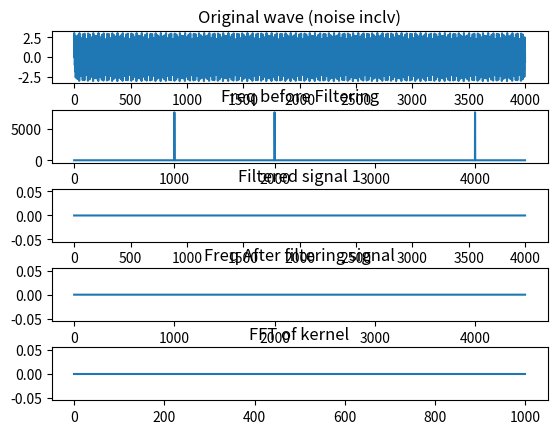

Here is the Python script that generated this plot:
#This file is to build a DSP windowed sinc function
from typing import List
import numpy as np 
import matplotlib.pyplot as plt

class myfilter():
    def __init__(self):
        return None 

    def __dft(self,inp:np.array):
        arr = np.array(inp,dtype=float)
        N = np.shape(arr)[0]
        n = np.arange(N)
        k = n.reshape((N,1))
        M = np.exp(-2j * np.pi * k * n /N)
        return np.dot(M,arr)

    def __idft(self,inp_freq:np.array):
        return None

    def __fft(self, inp:np.array) -> List[float]:
        arr = np.array(inp)
        N = np.shape(arr)[0]
        if N%2 != 0:
            raise ValueError("Must be a power of 2")
        elif N<=2:
            return myfilter.__dft(self, arr)
        else:
            even = myfilter.__fft(self, arr[::2])
            odd = myfilter.__fft(self, arr[1::2])
            terms = np.exp(-2j * np.pi * np.arange(N) / N)
        return np.concatenate([even + terms[:int(N/2)] * odd, even + terms[int(N/2):] * odd])

    def __ifft(self, inp:np.array) -> List[float]:
        return None
    
    def sign_flip(self, H:List[float])->List[float]:
        temp = [0]*len(H)
        for i, val in enumerate(H):
            val = -1*val
        return temp

    def windowed_sinc(self, f: int, samp_rate: float, M:int) -> List[float]:
        """
        Here we will introduce a Digital filter making use of the convolution in the time domain.
        Inputs:
            inp : One dimensional -- single list
            f : center frequency of the filter
            M : length of the filter
            filter 
            samp_rate : sampling rate.
            
        Outputs: 
            Filter kernel : LPF filter kernel of the windowed sinc filter (normalized)

        Function will perform the FFT on the input array, to then multiply it by the windowed sinc filter kernel. Then we add the solutions to this multiplication
        From there we then perform the IFFT and submit that as the output. Then to be pretty, we can plot the output. 
        """

        if M%2 != 0:
            raise ValueError('The length of the filter must be even.')
        H = [0]*(M+1)
        summa = 0

        fc = f/samp_rate

        for i, val in enumerate(H):
            if i-M/2 == 0:
                val = -1 * 2*np.pi*fc #K = 1
            else:
                #H[i] = (np.sin(2*np.pi*fc*(i-M/2))/(i-M/2)) * np.blackman(2*np.pi*i/M) #K = 1
                val = (np.sin(2*np.pi*fc*(i-M/2))/(i-M/2)) * ( 0.42-0.5*np.cos(2*np.pi*i/M) + 0.08*np.cos(4*np.pi*i/M)) #K = 1
            summa += val

        for _, val in enumerate(H):
            val /= summa
        return H

    def w_sinc_LPF(self, inp: np.array, f: int, samp_rate: float, M:int) -> np.array:
        H = self.windowed_sinc(f,samp_rate,M)
        H_pad = H + [0]*(len(inp)-len(H))
        inp_fft = np.fft.fft(inp)
        H_pad_fft = np.fft.fft(H_pad)
        out = np.fft.ifft(inp_fft*H_pad_fft)
        return out
    
    def w_sinc_HPF(self, inp: np.array, f: int, samp_rate: float, M:int) -> np.array:
        H = self.windowed_sinc(f,samp_rate,M)
        H_pad = H + [0]*abs(len(H)-len(inp))
        inp_fft = np.fft.fft(inp)
        lpf_H_pad_fft = np.fft.fft(H_pad)
        H_pad_fft_temp = lpf_H_pad_fft[len(lpf_H_pad_fft)//2:]
        H_pad_fft_lst = H_pad_fft_temp.tolist() + [1]*(abs(len(H_pad_fft_temp)-len(inp_fft)))
        H_pad_fft = np.array(H_pad_fft_lst)
        out = np.fft.ifft(inp_fft*H_pad_fft)
        return out

    def w_sinc_LPF2(self, inp: np.array, f: int, samp_rate: float, M: int) -> np.array:
        """
        Convolution to form the filtered wave
        """
        out = inp
        H = self.windowed_sinc(f,samp_rate,M) 
        H_pad = H + [0]*(len(inp)-len(H))
        for i in range(M,len(inp)):
            out[i] = 0
            for j, val in enumerate(H_pad):
                out[i] += inp[i-j]*val
        return out
    
    def w_sinc_BPF(self, inp:np.array, freq1: int, freq2: int, samp_rate: float, M1:int, M2:int)-> np.array:
        out1 = self.w_sinc_HPF(inp,freq1,samp_rate,M1)
        out2 = self.w_sinc_LPF(inp,freq2,samp_rate,M2)
        return out1+out2

f1 = 1000
f2 = 5000
f3 = 2000
f4 = 4000
samp_rate_t = 15360.0
samps = 15360

y1 = [np.sin(2*np.pi*f1*i/samp_rate_t) for i in range(samps)]
y2 = [np.sin(2*np.pi*f2*i/samp_rate_t) for i in range(samps)]
y3 = [np.sin(2*np.pi*f3*i/samp_rate_t) for i in range(samps)]
y4 = [np.sin(2*np.pi*f4*i/samp_rate_t) for i in range(samps)]

y1 = np.array(y1)
y2 = np.array(y2)
y3 = np.array(y3)
y4 = np.array(y4)
y = y1 + y2 + y3 + y4
noise = y1 + y2 + y3
y_f = np.fft.fft(y)
freq_b = (np.abs(y_f))
y_fil = myfilter().w_sinc_LPF(y,4500,samp_rate_t,1000)
y_fft = np.fft.fft(y_fil)
freq_a = (np.abs(y_fft))
x = myfilter().windowed_sinc(4500,samp_rate_t,1000)
x_fft = np.abs(np.fft.fft(x))

plt.subplot(5,1,1)
plt.title("Original wave (noise inclv)") 
plt.subplots_adjust(hspace=.5)
plt.plot(y[:4000])
plt.subplot(5,1,2)
plt.title('Freq before Filtering')
plt.plot(freq_b[:4500])
plt.subplot(5,1,3)
plt.title('Filtered signal 1')
plt.plot(y_fil[:4000])
plt.subplot(5,1,4)
plt.title('Freq After filtering signal')
plt.plot(freq_a[:4500])
plt.subplot(5,1,5)
plt.plot(x_fft)
plt.title('FFT of kernel')

plt.show()
